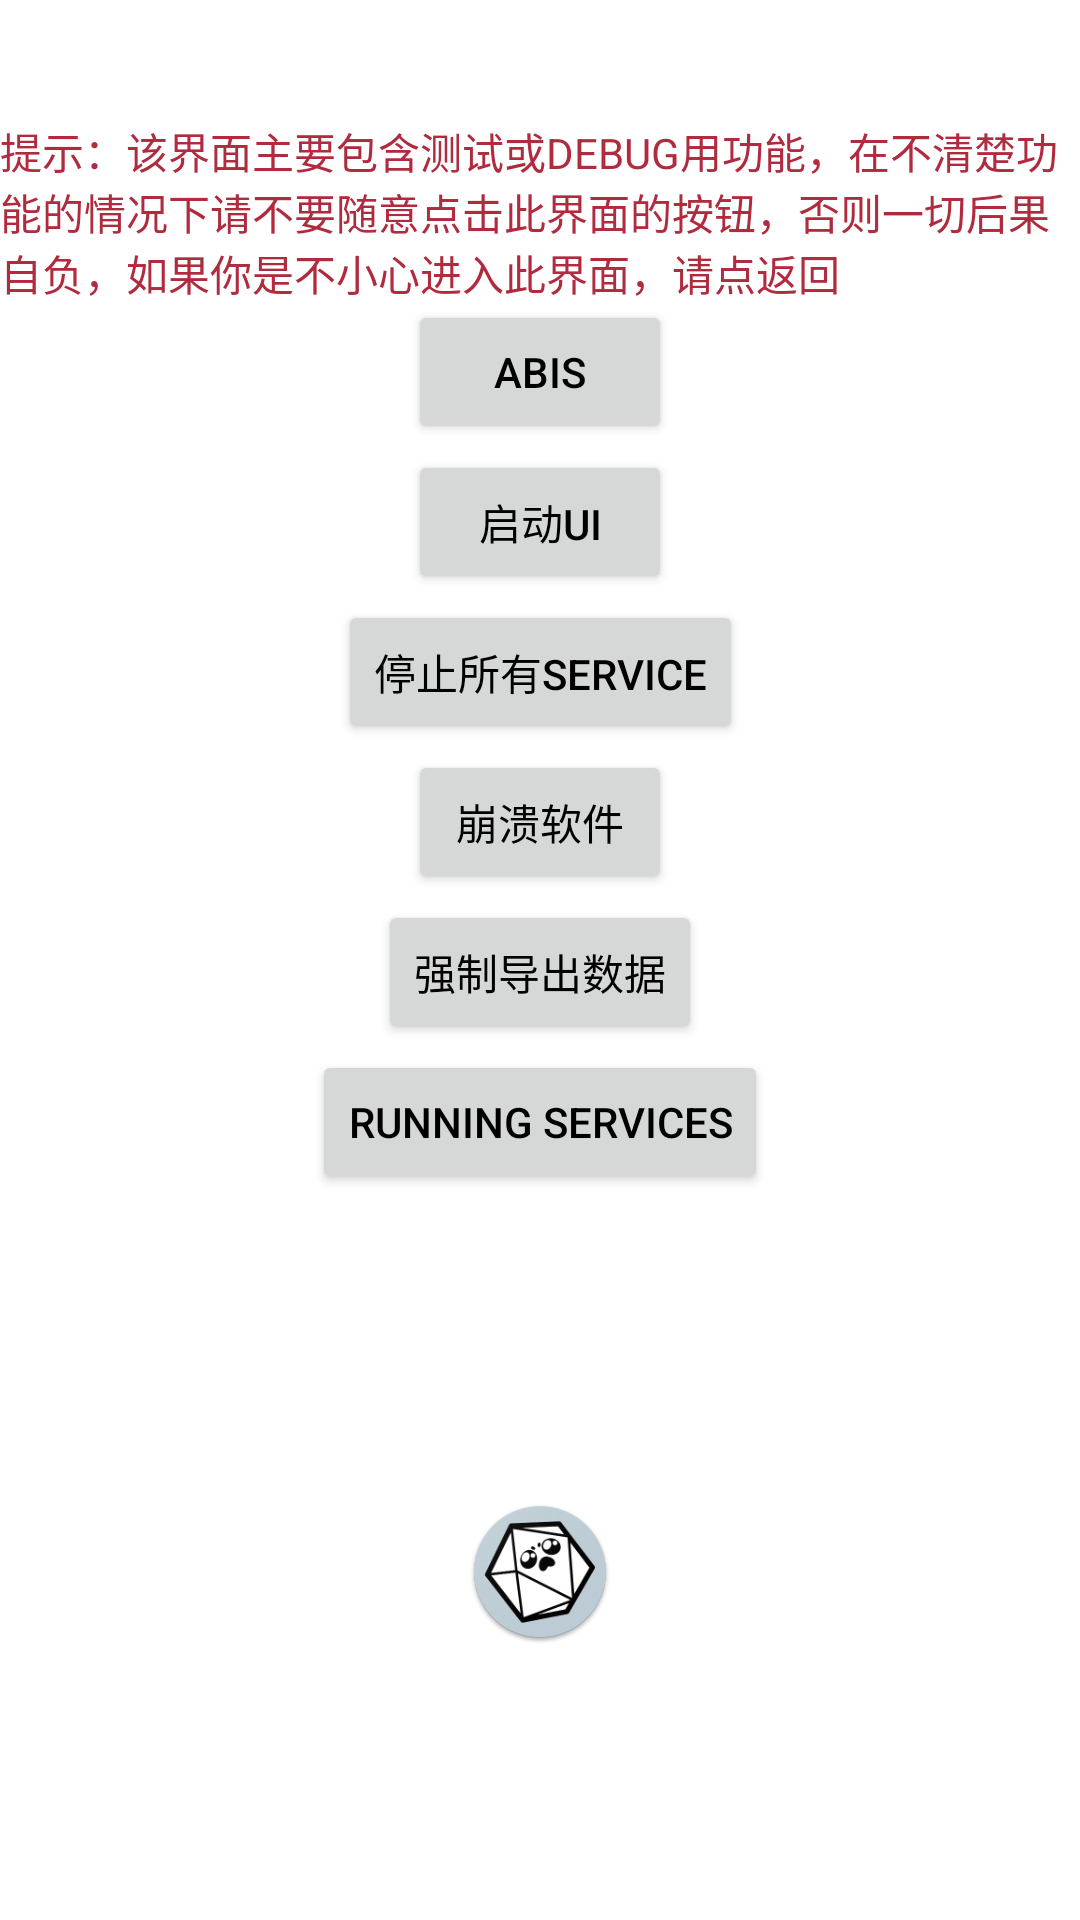

Reconstruct the res/layout file that produces this screen, plus the resources it refers to.
<!-- AndroidManifest.xml: application theme Theme.Mshell -->
<!-- res/layout/activity_debug.xml -->
<?xml version="1.0" encoding="utf-8"?>
<layout xmlns:android="http://schemas.android.com/apk/res/android">
<androidx.core.widget.NestedScrollView
    android:layout_width="match_parent"
    android:layout_height="match_parent"
    android:background="?attr/backgroundColor">
    <androidx.constraintlayout.widget.ConstraintLayout
        xmlns:app="http://schemas.android.com/apk/res-auto"
        android:layout_width="match_parent"
        android:layout_height="match_parent">
        <TextView
            android:layout_width="wrap_content"
            android:layout_height="wrap_content"
            android:layout_marginTop="40dp"
            android:textColor="@color/dark_red"
            android:text="提示：该界面主要包含测试或DEBUG用功能，在不清楚功能的情况下请不要随意点击此界面的按钮，否则一切后果自负，如果你是不小心进入此界面，请点返回"
            app:layout_constraintEnd_toEndOf="parent"
            app:layout_constraintStart_toStartOf="parent"
            app:layout_constraintTop_toTopOf="parent"/>
        <Button
            android:id="@+id/DEBUG_button_abis"
            android:layout_width="wrap_content"
            android:layout_height="wrap_content"
            android:layout_marginTop="100dp"
            app:layout_constraintEnd_toEndOf="parent"
            app:layout_constraintStart_toStartOf="parent"
            android:gravity="center"
            android:text="ABIS"
            app:layout_constraintTop_toTopOf="parent" />

        <Button
            android:id="@+id/DEBUG_button_force_ui"
            android:layout_width="wrap_content"
            android:layout_height="wrap_content"
            android:layout_marginTop="150dp"
            app:layout_constraintEnd_toEndOf="parent"
            app:layout_constraintStart_toStartOf="parent"
            android:gravity="center"
            android:text="启动UI"
            app:layout_constraintTop_toTopOf="parent" />

        <Button
            android:id="@+id/DEBUG_button_force_stop_service"
            android:layout_width="wrap_content"
            android:layout_height="wrap_content"
            android:layout_marginTop="200dp"
            app:layout_constraintEnd_toEndOf="parent"
            app:layout_constraintStart_toStartOf="parent"
            android:gravity="center"
            android:text="停止所有Service"
            app:layout_constraintTop_toTopOf="parent" />
        <Button
            android:id="@+id/DEBUG_crash"
            android:layout_width="wrap_content"
            android:layout_height="wrap_content"
            android:layout_marginTop="250dp"
            app:layout_constraintEnd_toEndOf="parent"
            app:layout_constraintStart_toStartOf="parent"
            android:gravity="center"
            android:text="崩溃软件"
            app:layout_constraintTop_toTopOf="parent" />
        <Button
            android:id="@+id/DEBUG_button_force_output_data"
            android:layout_width="wrap_content"
            android:layout_height="wrap_content"
            android:layout_marginTop="300dp"
            app:layout_constraintEnd_toEndOf="parent"
            app:layout_constraintStart_toStartOf="parent"
            android:gravity="center"
            android:text="强制导出数据"
            app:layout_constraintTop_toTopOf="parent" />
        <Button
            android:id="@+id/DEBUG_button_show_running_services"
            android:layout_width="wrap_content"
            android:layout_height="wrap_content"
            android:layout_marginTop="350dp"
            app:layout_constraintEnd_toEndOf="parent"
            app:layout_constraintStart_toStartOf="parent"
            android:gravity="center"
            android:text="RUNNING SERVICES"
            app:layout_constraintTop_toTopOf="parent" />
        <ImageView
            android:id="@+id/DEBUG_app_icon"
            app:layout_constraintEnd_toEndOf="parent"
            app:layout_constraintStart_toStartOf="parent"
            app:layout_constraintTop_toTopOf="parent"
            android:layout_marginTop="500dp"
            android:layout_width="48dp"
            android:layout_height="48dp"
            android:src="@mipmap/ic_launcher"
            android:contentDescription="SealDice_Icon" />
        </androidx.constraintlayout.widget.ConstraintLayout>
    </androidx.core.widget.NestedScrollView>
</layout>
<!-- resources referenced by this layout -->
<resources>
  <color name="dark_red">#B12B3F</color>
  <!-- mipmap ic_launcher: png bitmap (mipmap-hdpi, 10712 bytes) -->
  <style name="Theme.Mshell" parent="Theme.AppCompat.Light.DarkActionBar">
          
          <item name="colorPrimary">@color/sky_blue</item>
          <item name="colorPrimaryDark">@color/dark_blue</item>
          <item name="colorAccent">@color/teal_200</item>
          <item name="backgroundColor">@color/white</item>
          <item name="android:popupBackground">@color/white</item>
          <item name="android:itemBackground">@color/white</item>
          
          <item name="android:textColor">@color/black</item>
          <item name="android:textColorSecondary">@color/grey_white</item>
          
          <item name="seal_settings_icon">@drawable/ic_settings</item>
          <item name="seal_buttonColor">@drawable/btn_select</item>
      </style>
  <color name="sky_blue">#FF3098F8</color>
  <color name="dark_blue">#153F65</color>
  <color name="teal_200">#FF03DAC5</color>
  <color name="white">#FFFFFFFF</color>
  <color name="black">#FF000000</color>
  <color name="grey_white">#888888</color>
  <!-- drawable ic_settings: png bitmap (drawable, 11014 bytes) -->
  <!-- drawable btn_select (drawable) -->
  <?xml version="1.0" encoding="utf-8"?>
  <selector xmlns:android="http://schemas.android.com/apk/res/android">
      <item android:drawable="@drawable/btn_normal" android:state_pressed="false"/>
      <item android:drawable="@drawable/btn_pressed" android:state_pressed="true"/>
  </selector>
  <!-- drawable btn_normal (drawable) -->
  <?xml version="1.0" encoding="utf-8"?>
  <shape
      xmlns:android="http://schemas.android.com/apk/res/android"
      android:shape="rectangle">
  
      
      <corners android:radius="10dp"/>
  
      
      <solid android:color="@color/grey_white_light"/>
  
  </shape>
  <!-- drawable btn_pressed (drawable) -->
  <?xml version="1.0" encoding="utf-8"?>
  <shape
      xmlns:android="http://schemas.android.com/apk/res/android"
      android:shape="rectangle">
  
      
      <corners android:radius="10dp"/>
  
      
      <solid android:color="@color/grey_white_light_pressed"/>
  
  </shape>
  <color name="grey_white_light">#d6d7d7</color>
  <color name="grey_white_light_pressed">#a9a9a9</color>
</resources>
